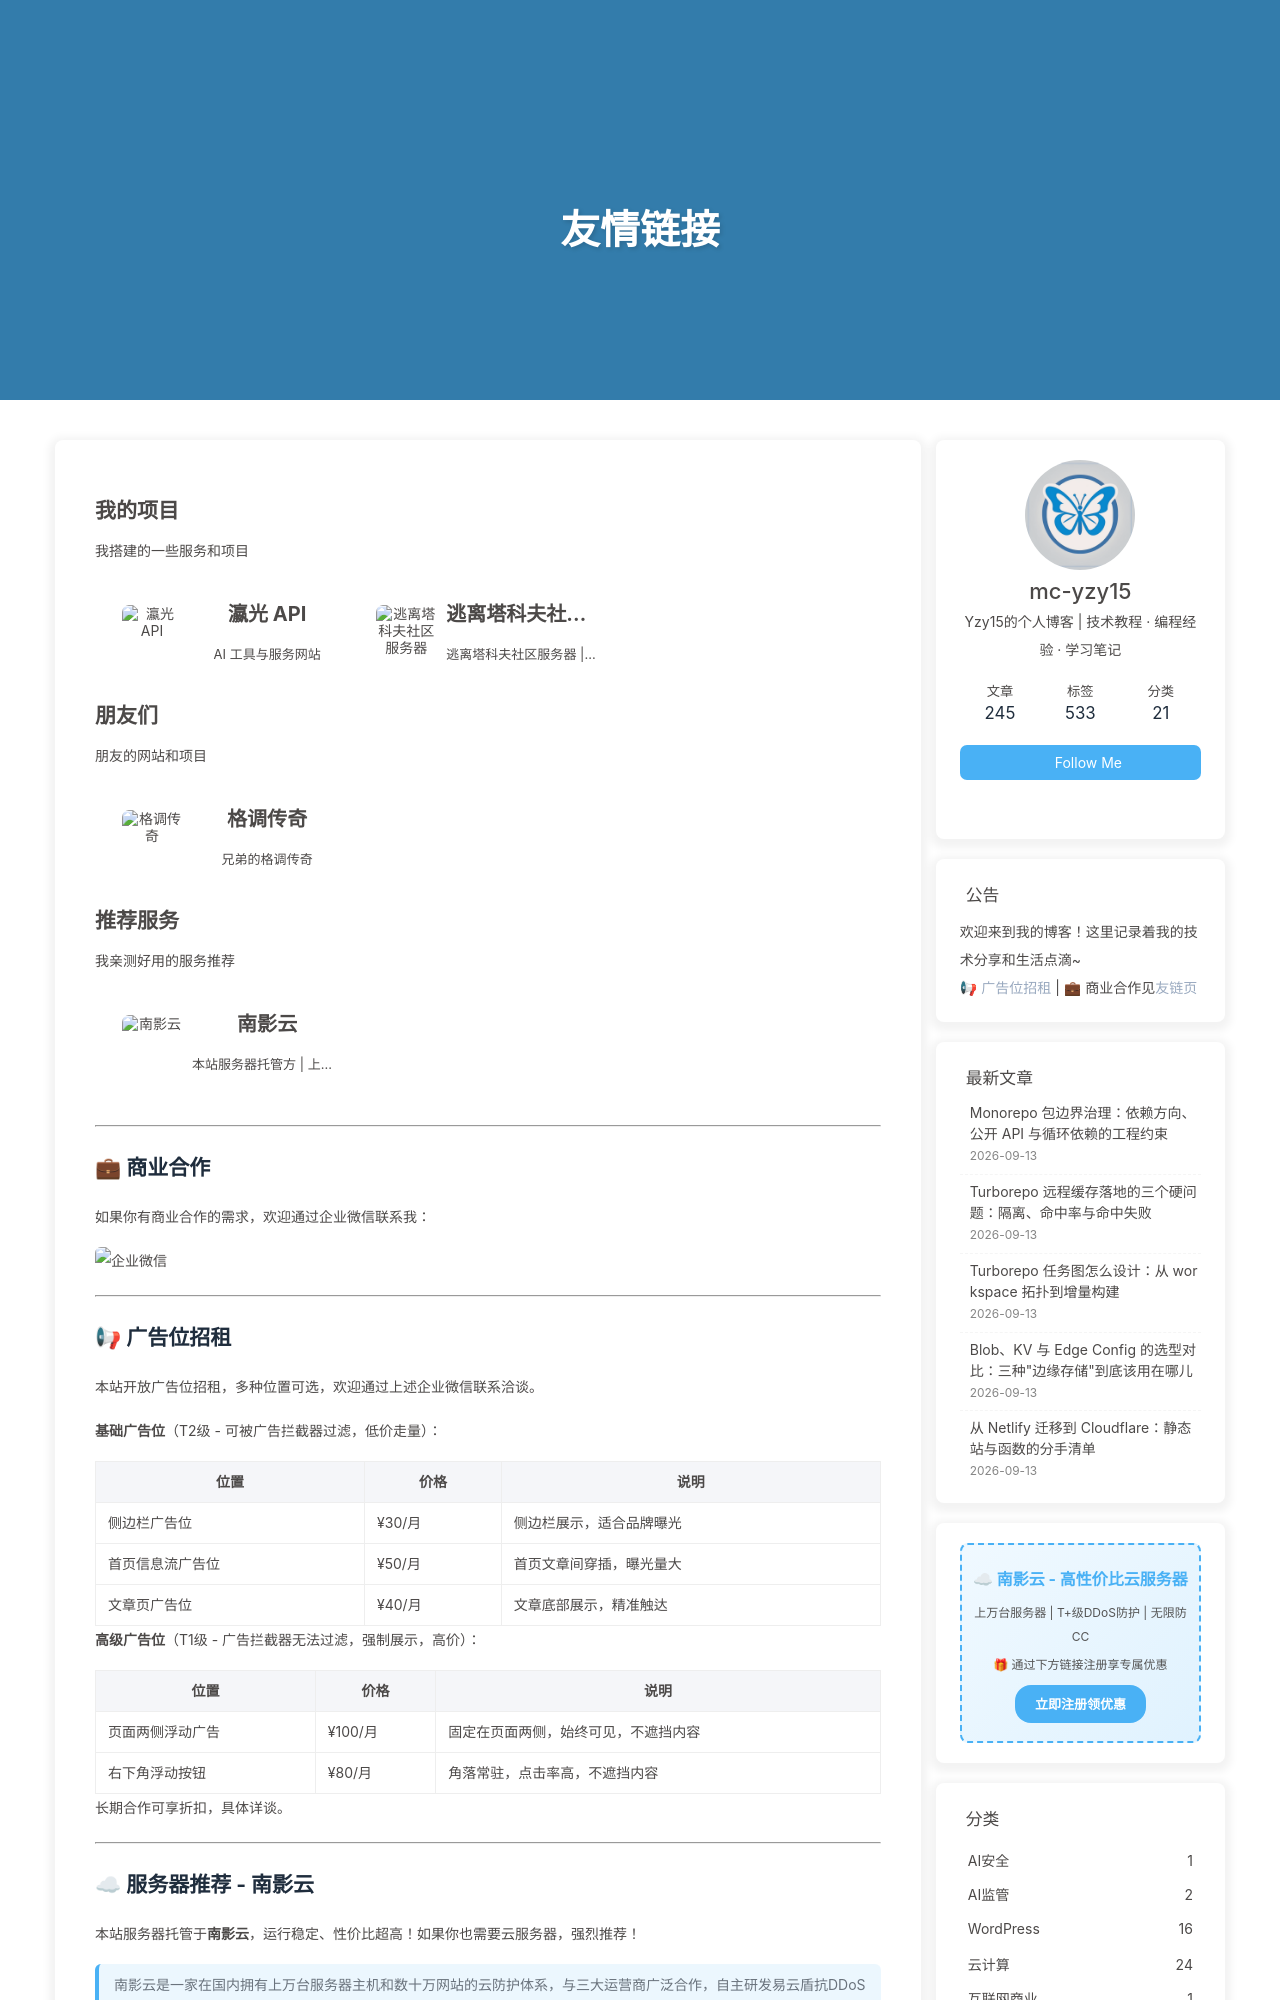

repository: mc-yzy15/Blogs · page: ar/link/index.html · generator: jekyll

---
title: 友情链接
date: 2026-04-19 12:00:00
type: link
---

{% flink %}
- class_name: 我的项目
  class_desc: 我搭建的一些服务和项目
  link_list:
    - name: 瀛光 API
      link: https://ai.yzy15.dpdns.org
      avatar: https://cdn.jsdelivr.net/gh/twitter/twemoji@14.0.2/assets/72x72/1f916.png
      descr: AI 工具与服务网站
    - name: 逃离塔科夫社区服务器
      link: https://eftserver.yzy15.dpdns.org
      avatar: https://cdn.jsdelivr.net/gh/twitter/twemoji@14.0.2/assets/72x72/1f3ae.png
      descr: 逃离塔科夫社区服务器 | QQ群：1034718897

- class_name: 朋友们
  class_desc: 朋友的网站和项目
  link_list:
    - name: 格调传奇
      link: https://www.gediaocq.top
      avatar: https://cdn.jsdelivr.net/gh/twitter/twemoji@14.0.2/assets/72x72/1f3c6.png
      descr: 兄弟的格调传奇

- class_name: 推荐服务
  class_desc: 我亲测好用的服务推荐
  link_list:
    - name: 南影云
      link: https://idc.ofoca.net/aff/PJQGAEKY
      avatar: https://cdn.jsdelivr.net/gh/twitter/twemoji@14.0.2/assets/72x72/2601.png
      descr: 本站服务器托管方 | 上万台服务器 | T+级DDoS防护 | 无限防CC | 超低单价 | 注册享专属优惠
{% endflink %}

---
